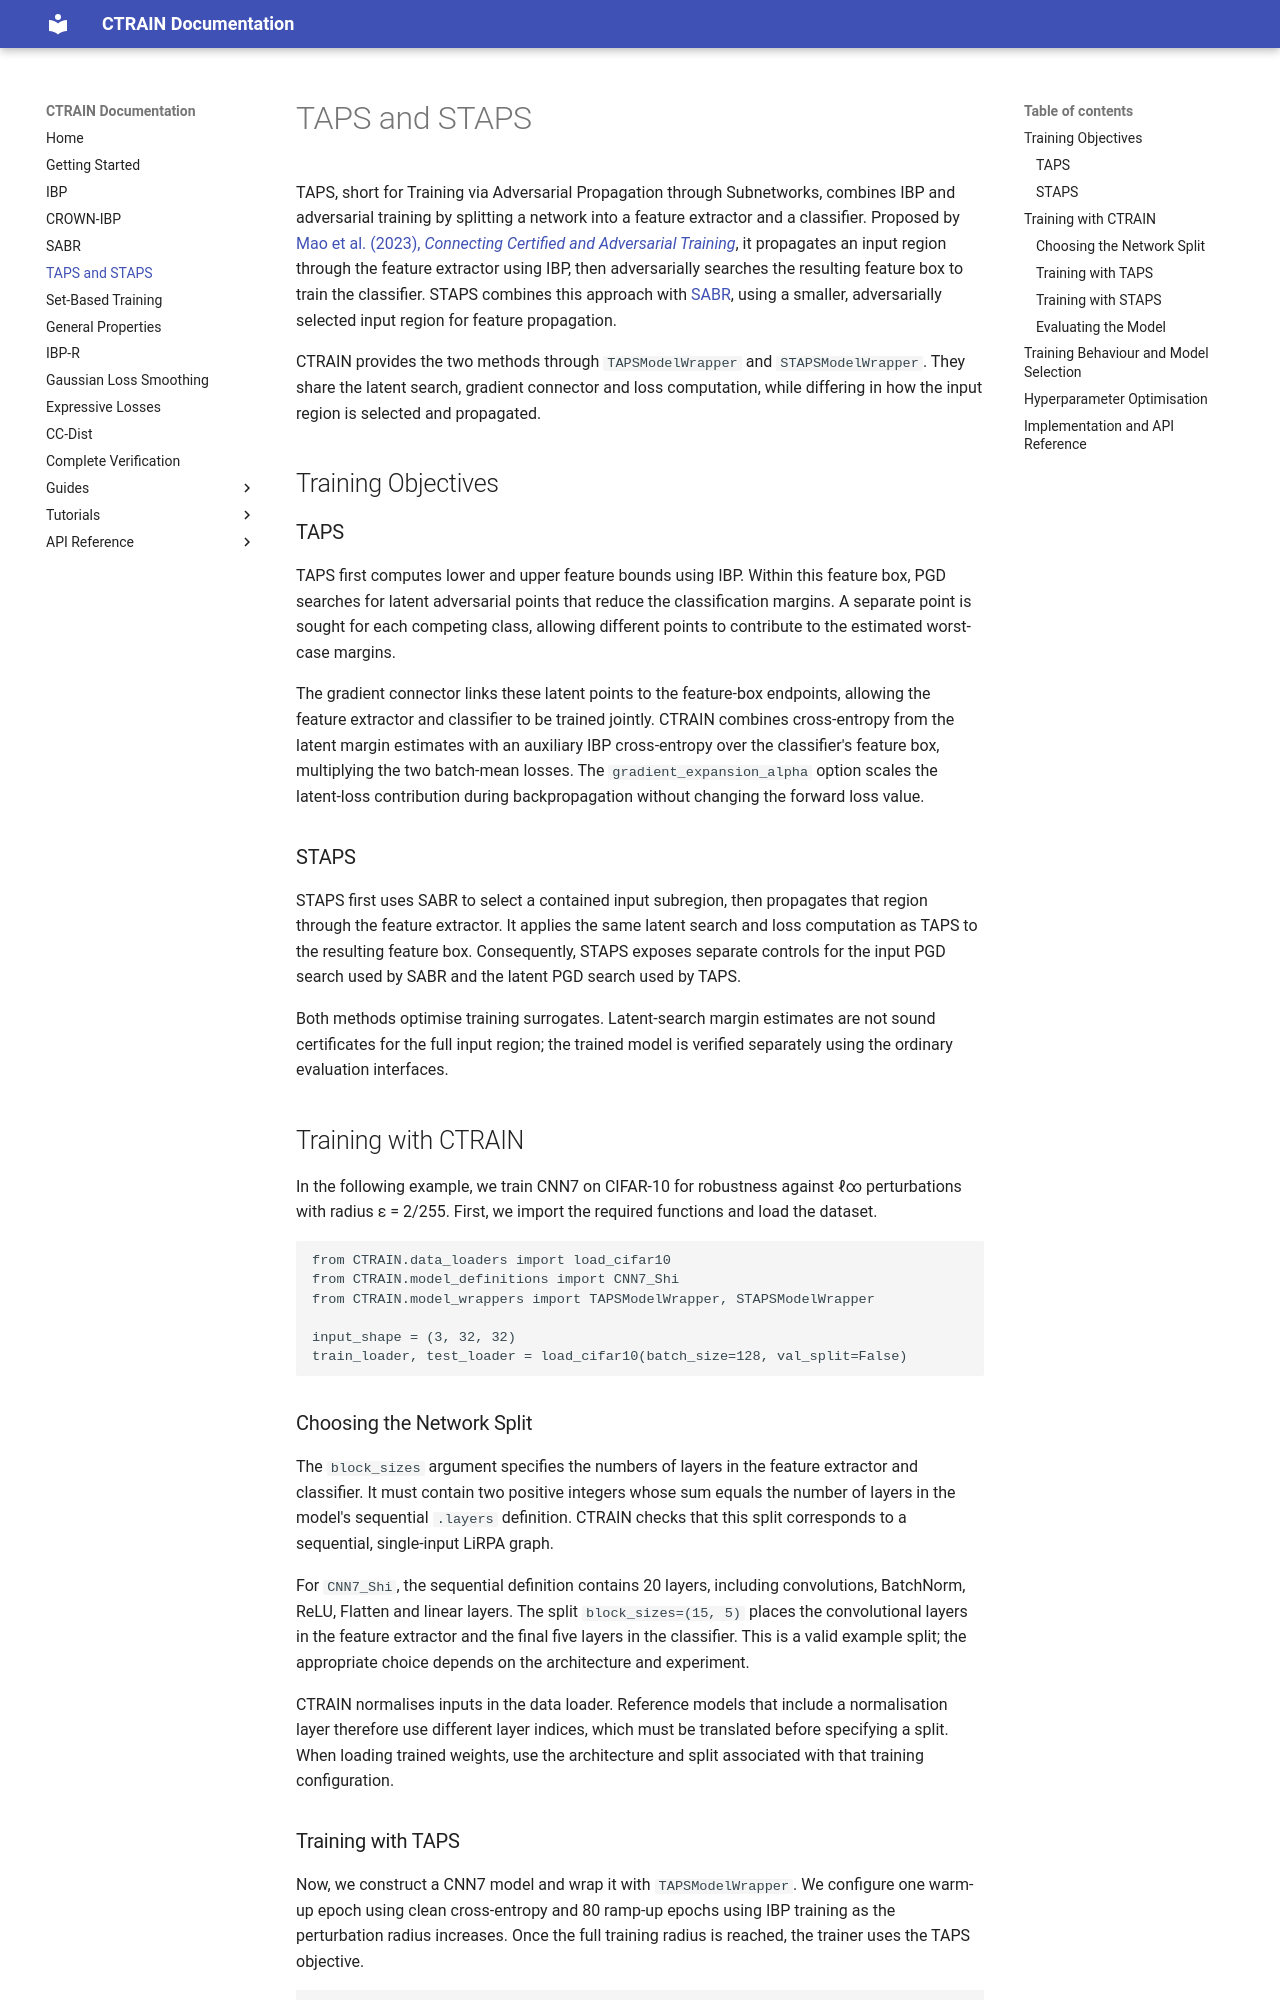

repository: ADA-research/CTRAIN · page: taps_staps/index.html · generator: mkdocs

# TAPS and STAPS

TAPS, short for Training via Adversarial Propagation through Subnetworks, combines IBP and adversarial training by splitting a network into a feature extractor and a classifier. Proposed by [Mao et al. (2023), *Connecting Certified and Adversarial Training*](https://proceedings.neurips.cc/paper_files/paper/2023/file/e8b0c97b34fdaf58b2f48f8cca85e76a-Paper-Conference.pdf), it propagates an input region through the feature extractor using IBP, then adversarially searches the resulting feature box to train the classifier. STAPS combines this approach with [SABR](sabr.md), using a smaller, adversarially selected input region for feature propagation.

CTRAIN provides the two methods through `TAPSModelWrapper` and `STAPSModelWrapper`. They share the latent search, gradient connector and loss computation, while differing in how the input region is selected and propagated.

## Training Objectives

### TAPS

TAPS first computes lower and upper feature bounds using IBP. Within this feature box, PGD searches for latent adversarial points that reduce the classification margins. A separate point is sought for each competing class, allowing different points to contribute to the estimated worst-case margins.

The gradient connector links these latent points to the feature-box endpoints, allowing the feature extractor and classifier to be trained jointly. CTRAIN combines cross-entropy from the latent margin estimates with an auxiliary IBP cross-entropy over the classifier's feature box, multiplying the two batch-mean losses. The `gradient_expansion_alpha` option scales the latent-loss contribution during backpropagation without changing the forward loss value.

### STAPS

STAPS first uses SABR to select a contained input subregion, then propagates that region through the feature extractor. It applies the same latent search and loss computation as TAPS to the resulting feature box. Consequently, STAPS exposes separate controls for the input PGD search used by SABR and the latent PGD search used by TAPS.

Both methods optimise training surrogates. Latent-search margin estimates are not sound certificates for the full input region; the trained model is verified separately using the ordinary evaluation interfaces.

## Training with CTRAIN

In the following example, we train CNN7 on CIFAR-10 for robustness against ℓ∞ perturbations with radius ε = 2/255. First, we import the required functions and load the dataset.

```python
from CTRAIN.data_loaders import load_cifar10
from CTRAIN.model_definitions import CNN7_Shi
from CTRAIN.model_wrappers import TAPSModelWrapper, STAPSModelWrapper

input_shape = (3, 32, 32)
train_loader, test_loader = load_cifar10(batch_size=128, val_split=False)
```

### Choosing the Network Split

The `block_sizes` argument specifies the numbers of layers in the feature extractor and classifier. It must contain two positive integers whose sum equals the number of layers in the model's sequential `.layers` definition. CTRAIN checks that this split corresponds to a sequential, single-input LiRPA graph.

For `CNN7_Shi`, the sequential definition contains 20 layers, including convolutions, BatchNorm, ReLU, Flatten and linear layers. The split `block_sizes=(15, 5)` places the convolutional layers in the feature extractor and the final five layers in the classifier. This is a valid example split; the appropriate choice depends on the architecture and experiment.

CTRAIN normalises inputs in the data loader. Reference models that include a normalisation layer therefore use different layer indices, which must be translated before specifying a split. When loading trained weights, use the architecture and split associated with that training configuration.
